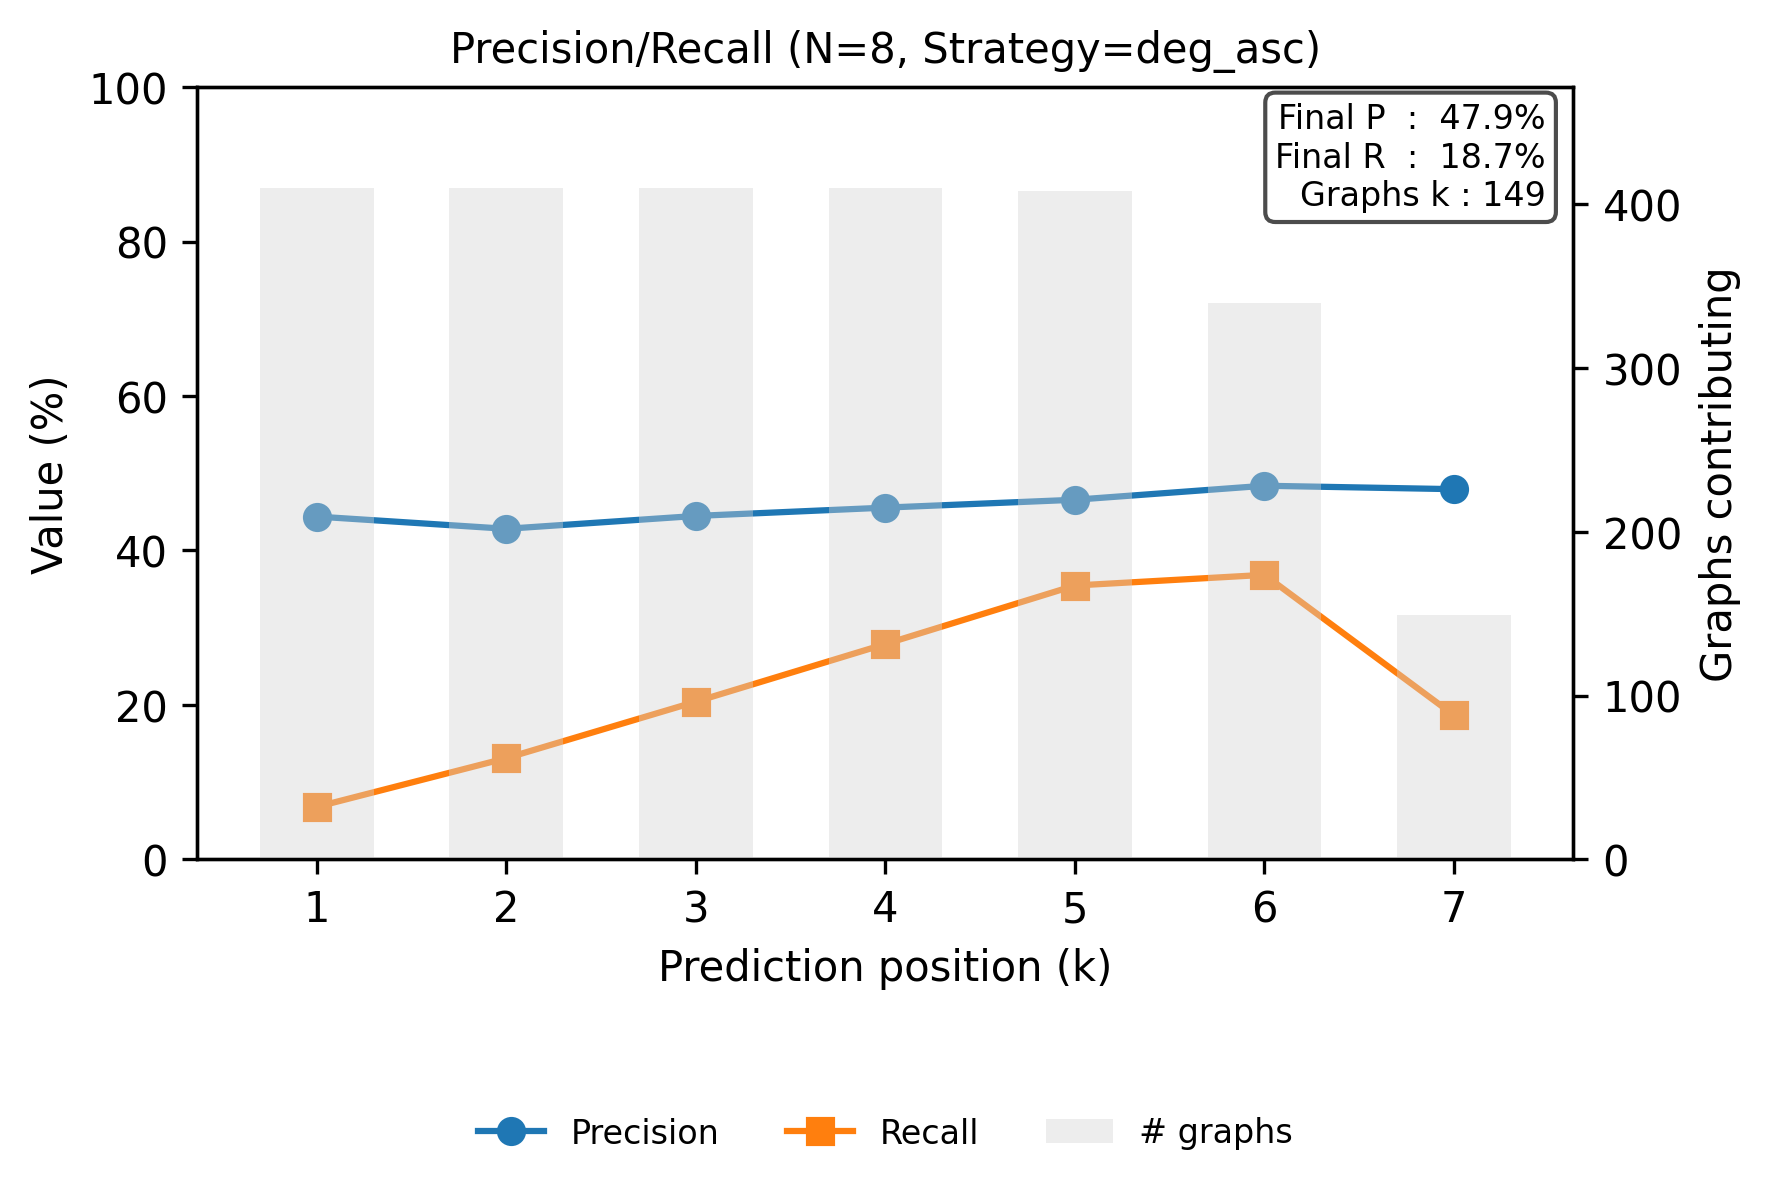

Source data for this figure (header and first rows):
step, precision, recall
0, 0.4439, 0.06794
1, 0.428, 0.131
2, 0.4447, 0.2042
3, 0.4555, 0.2788
4, 0.4657, 0.3546
5, 0.4838, 0.3684
6, 0.4794, 0.1866
